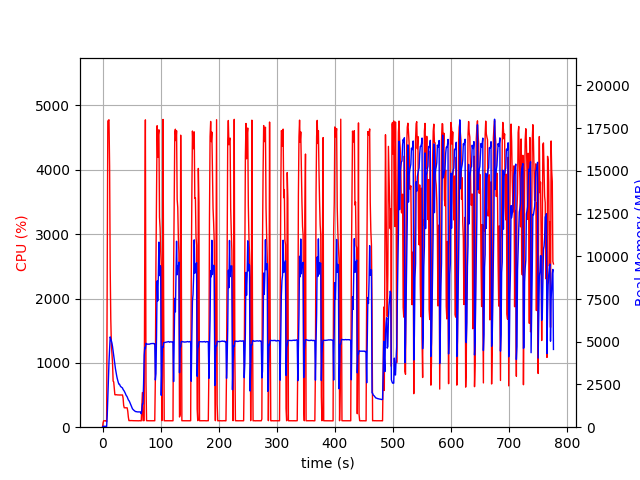

The table this chart was drawn from, first rows:
elapsed_time, nproc, cpu, mem_real, mem_virtual
4.4345855712890625e-05, 1, 0.0, 8.918, 3186
1.007, 1, 73.5, 51.36, 648.6
2.015, 1, 100.2, 51.36, 648.6
3.021, 1, 99.4, 51.36, 648.6
4.028, 1, 100.3, 51.36, 648.6
5.034, 1, 99.4, 51.36, 648.6
6.041, 1, 100.3, 51.36, 648.6
7.048, 2, 85.4, 31.36, 136.6
8.056, 1, 2451, 672.5, 4649
9.076, 1, 4757, 1772, 5789
10.1, 1, 4770, 2953, 7066
11.12, 1, 4778, 3836, 7929
12.15, 1, 4052, 4514, 8671
13.16, 1, 2479, 5286, 9636
14.17, 1, 1687, 5180, 9736
15.18, 1, 1291, 5061, 9784
16.19, 1, 1157, 4920, 9964
17.2, 1, 998.7, 4717, 9964
18.21, 1, 717.2, 4453, 9964
19.21, 1, 704.3, 4179, 9964
20.22, 1, 607.1, 3912, 10044
21.23, 1, 504.9, 3694, 10044
22.24, 1, 503.1, 3420, 10124
23.25, 1, 504.0, 3212, 10124
24.25, 1, 504.9, 3027, 10124
25.26, 1, 502.0, 2857, 10124
26.27, 1, 501.9, 2726, 10124
27.28, 1, 502.9, 2600, 10124
28.29, 1, 501.0, 2514, 10124
29.29, 1, 499.8, 2513, 10124
30.3, 1, 501.8, 2426, 10124
31.31, 1, 499.8, 2376, 10220
32.32, 1, 499.8, 2349, 10220
33.33, 1, 499.8, 2322, 10220
34.34, 1, 501.3, 2295, 10220
35.35, 1, 454.7, 2211, 10220
36.36, 1, 340.4, 2161, 10220
37.37, 1, 301.9, 2112, 10220
38.38, 1, 301.9, 2046, 10220
39.39, 1, 302.9, 1970, 10220
40.4, 1, 301.9, 1883, 10220
41.41, 1, 301.9, 1826, 10220
42.42, 1, 301.0, 1776, 10220
43.43, 1, 248.4, 1685, 10220
44.44, 1, 157.4, 1600, 10220
45.45, 1, 101.9, 1557, 10220
46.46, 1, 103.0, 1496, 10220
47.47, 1, 102.1, 1411, 10220
48.48, 1, 103.1, 1339, 10220
49.49, 1, 103.0, 1242, 10220
50.5, 1, 103.1, 1145, 10220
51.51, 1, 102.0, 1078, 10220
52.52, 1, 100.9, 1039, 10220
53.53, 1, 101.0, 1002, 10220
54.54, 1, 101.0, 972.5, 10220
55.55, 1, 100.1, 951.3, 10220
56.56, 1, 100.9, 919.5, 10220
57.57, 1, 99.9, 910.5, 10220
58.58, 1, 100.0, 910.1, 10220
59.59, 1, 100.0, 896.6, 10220
... 707 more rows
